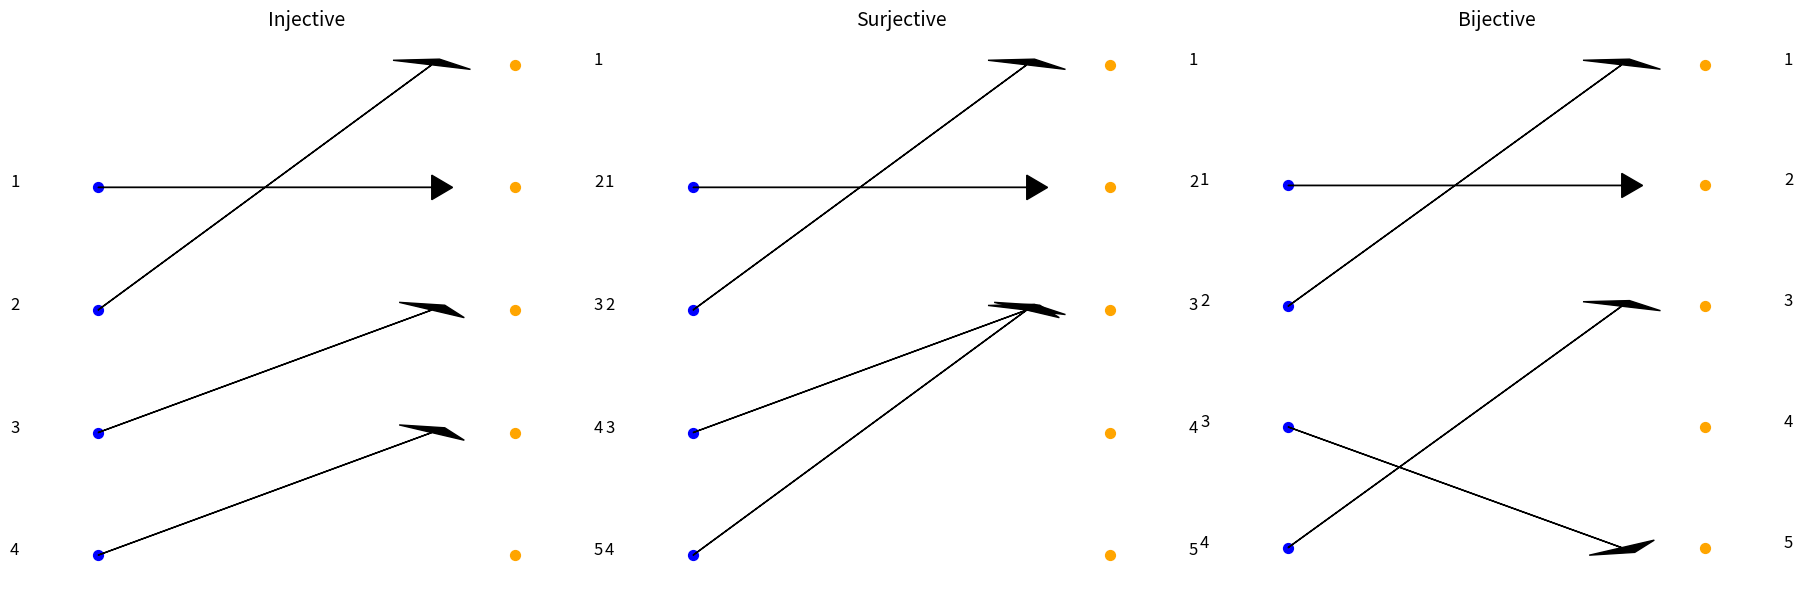

Recreate this plot in Python.
import matplotlib.pyplot as plt

def plot_corrected_diagrams():
    fig, axs = plt.subplots(1, 3, figsize=(18, 6))

    # Helper function to draw arrows and points
    def draw_arrows(ax, A, B, mappings, title):
        # Draw points for A and B
        for i, a in enumerate(A):
            ax.scatter(0, len(A) - i, color='blue', s=50)
            ax.text(-0.2, len(A) - i, str(a), fontsize=12, ha='center')
        for j, b in enumerate(B):
            ax.scatter(1, len(B) - j, color='orange', s=50)
            ax.text(1.2, len(B) - j, str(b), fontsize=12, ha='center')
        # Draw arrows
        for a, b in mappings.items():
            ax.arrow(0, len(A) - A.index(a), 0.8, len(B) - B.index(b) - len(A) + A.index(a),
                     head_width=0.2, head_length=0.05, fc='black', ec='black')
        ax.axis('off')
        ax.set_title(title, fontsize=14)

    # Define A, B, and mappings for each case
    A = [1, 2, 3, 4]
    B = [1, 2, 3, 4, 5]

    # Injective
    injective_mapping = {1: 2, 2: 1, 3: 3, 4: 4}  # 5 is unused
    draw_arrows(axs[0], A, B, injective_mapping, "Injective")

    # Surjective
    surjective_mapping = {1: 2, 2: 1, 3: 3, 4: 3}  # 4 and 3 in B are hit, some overlap
    draw_arrows(axs[1], A, B, surjective_mapping, "Surjective")

    # Bijective
    bijective_mapping = {1: 2, 2: 1, 3: 5, 4: 3}  # Perfect one-to-one matching
    draw_arrows(axs[2], A, B, bijective_mapping, "Bijective")

    plt.tight_layout()
    plt.show()

# Call the function to create the plots
plot_corrected_diagrams()
